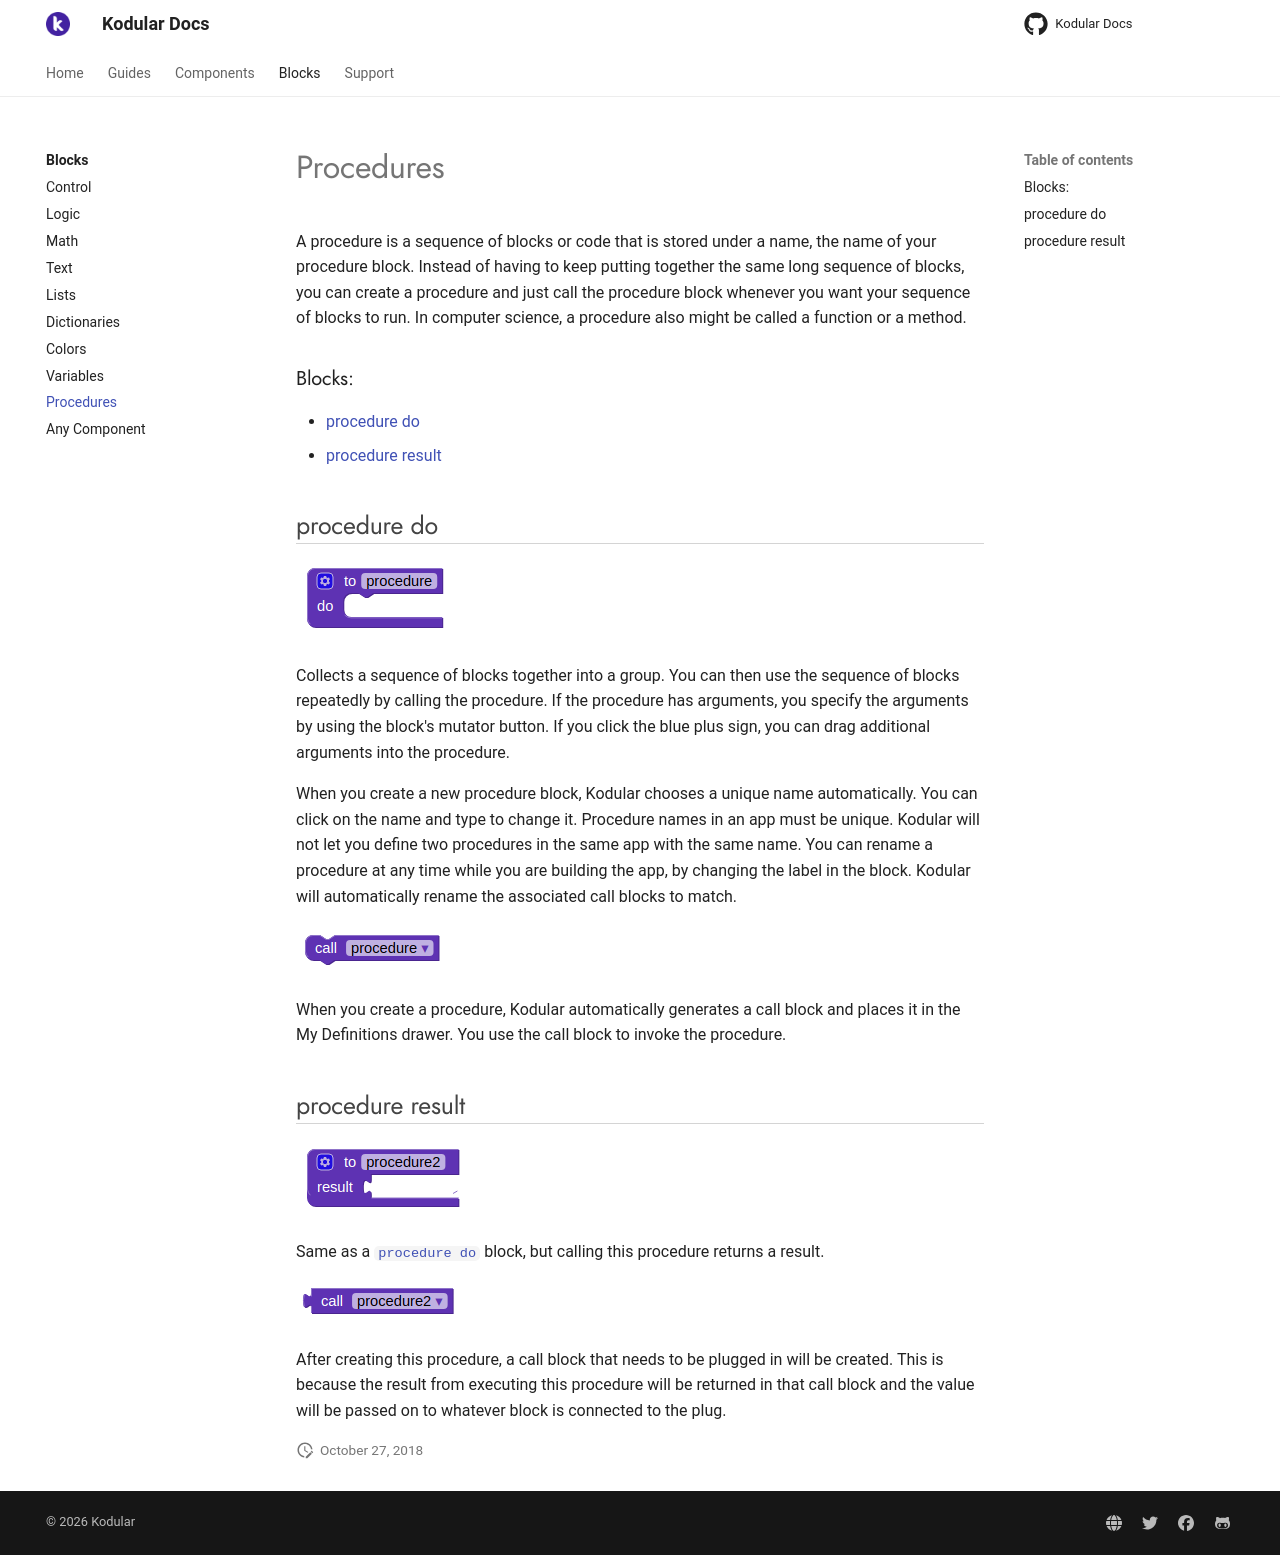

repository: Kodular/Documentation · page: blocks/procedures/index.html · generator: jekyll

# Procedures

A procedure is a sequence of blocks or code that is stored under a name, the name of your procedure block. Instead of having to keep putting together the same long sequence of blocks, you can create a procedure and just call the procedure block whenever you want your sequence of blocks to run. In computer science, a procedure also might be called a function or a method.

### Blocks:

* [procedure do](procedures.md#do)
* [procedure result](procedures.md#return)

## procedure do {#do}

![](/assets/images/blocks/procedure/do.png)

Collects a sequence of blocks together into a group. You can then use the sequence of blocks repeatedly by calling the procedure. If the procedure has arguments, you specify the arguments by using the block's mutator button. If you click the blue plus sign, you can drag additional arguments into the procedure.

When you create a new procedure block, Kodular chooses a unique name automatically. You can click on the name and type to change it. Procedure names in an app must be unique. Kodular will not let you define two procedures in the same app with the same name. You can rename a procedure at any time while you are building the app, by changing the label in the block. Kodular will automatically rename the associated call blocks to match.

![](/assets/images/blocks/procedure/calldo.png)

When you create a procedure, Kodular automatically generates a call block and places it in the My Definitions drawer. You use the call block to invoke the procedure.

## procedure result {#return}

![](/assets/images/blocks/procedure/return.png)

Same as a [`procedure do`](procedures.md#do) block, but calling this procedure returns a result.

![](/assets/images/blocks/procedure/callreturn.png)

After creating this procedure, a call block that needs to be plugged in will be created. This is because the result from executing this procedure will be returned in that call block and the value will be passed on to whatever block is connected to the plug.
